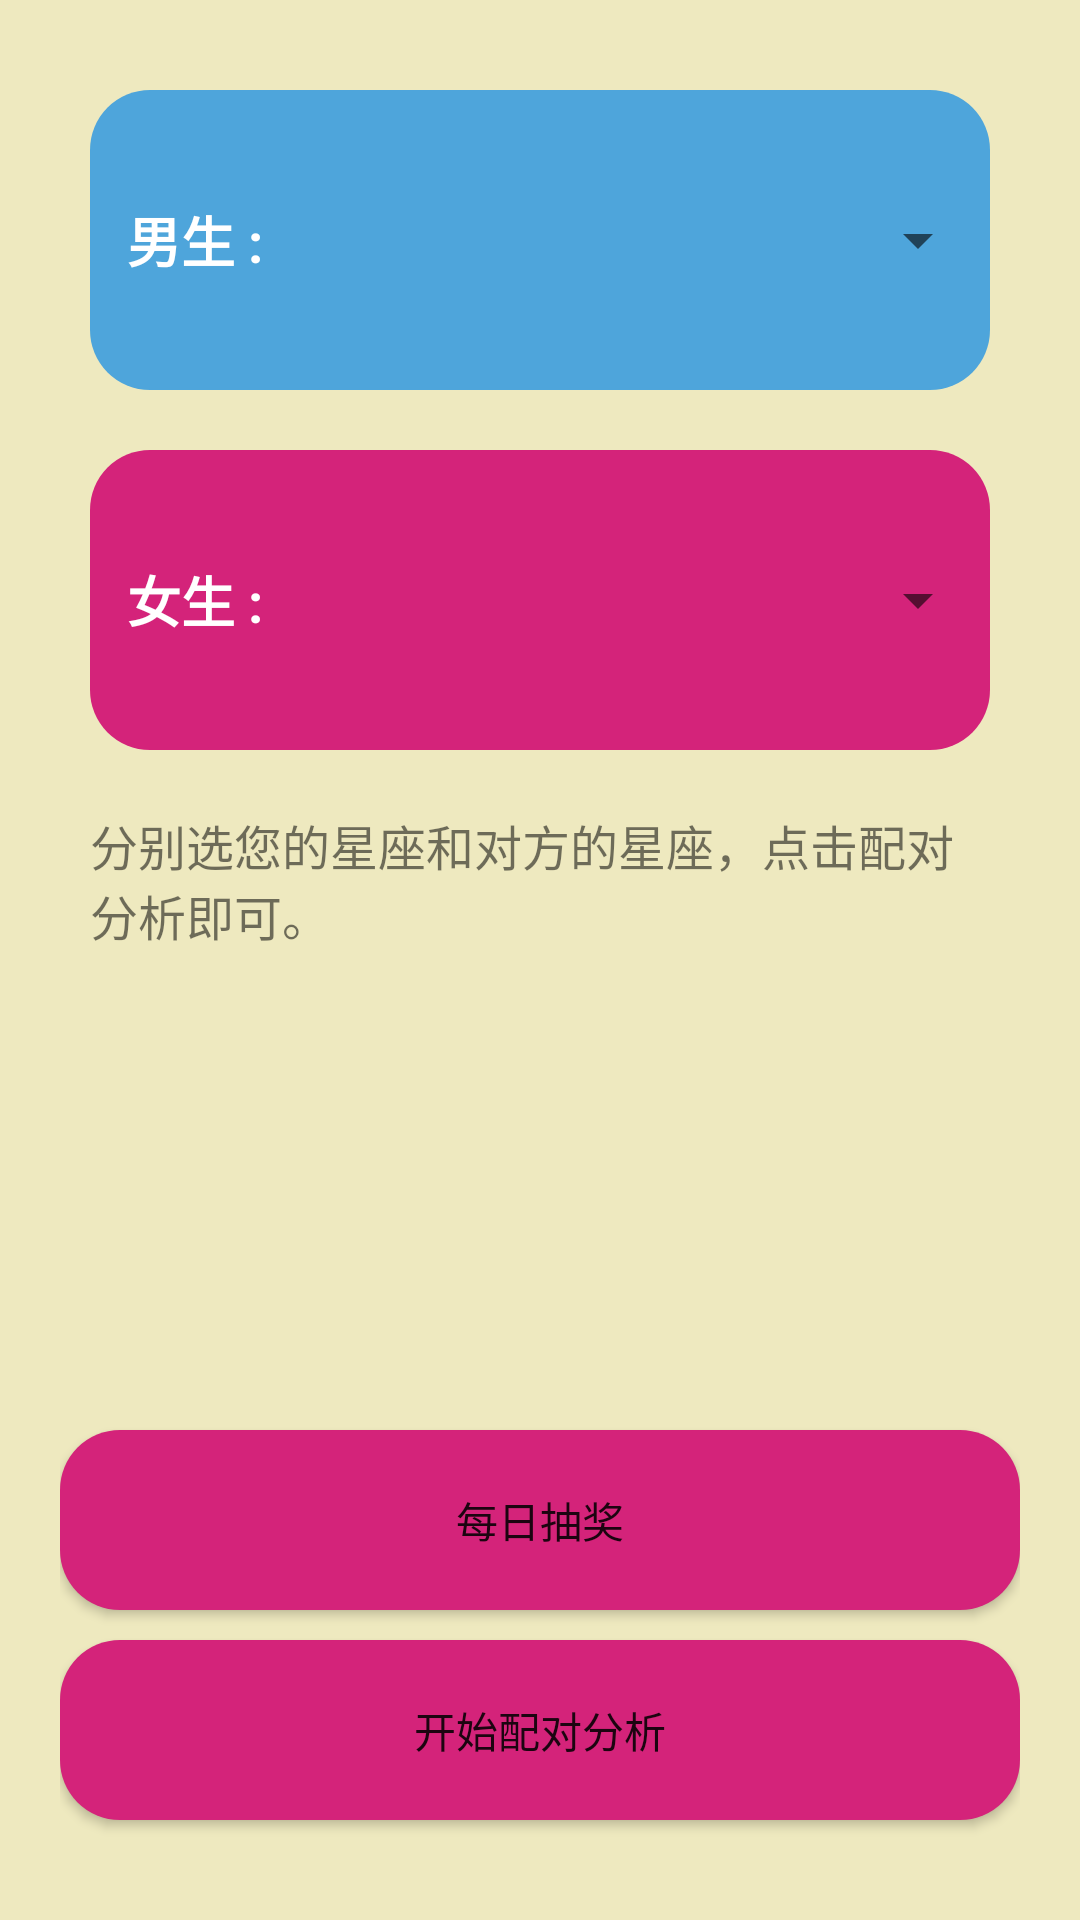

The Android layout XML behind this screen, and the referenced resources:
<!-- AndroidManifest.xml: application theme TranslucentTheme -->
<!-- res/layout/fragment_partner.xml -->
<?xml version="1.0" encoding="utf-8"?>
<LinearLayout xmlns:android="http://schemas.android.com/apk/res/android"
    xmlns:tools="http://schemas.android.com/tools"
    android:layout_width="match_parent"
    android:layout_height="match_parent"
    tools:context=".partenterfrag.PartnerFragment"
    android:background="@color/bgyellow"
    android:padding="20dp"
    android:orientation="vertical"
    >
    <LinearLayout
        android:layout_width="match_parent"
        android:layout_height="100dp"
        android:orientation="horizontal"
        android:layout_margin="10dp"
        android:background="@drawable/partner_man"
        >
        <TextView
            android:layout_width="0dp"
            android:layout_height="match_parent"
            android:layout_weight="1"
            android:text="@string/man"
            android:textSize="18sp"
            android:textStyle="bold"
            android:gravity="center"
            android:textColor="@color/white"
            />
        <ImageView
            android:layout_width="0dp"
            android:layout_height="match_parent"
            android:layout_weight="1"
            android:layout_margin="10dp"
            android:id="@+id/partnerfrag_iv_man"
            />
        <Spinner
            android:layout_width="0dp"
            android:layout_height="wrap_content"
            android:layout_weight="2"
            android:layout_gravity="center_vertical"
            android:id="@+id/partnerfrag_sp_man"
            />

    </LinearLayout>
    <LinearLayout
        android:layout_width="match_parent"
        android:layout_height="100dp"
        android:orientation="horizontal"
        android:layout_margin="10dp"
        android:background="@drawable/partner_woman"
        >
        <TextView
            android:layout_width="0dp"
            android:layout_height="match_parent"
            android:layout_weight="1"
            android:text="@string/woman"
            android:textSize="18sp"
            android:textStyle="bold"
            android:gravity="center"
            android:textColor="@color/white"
            />
        <ImageView
            android:layout_width="0dp"
            android:layout_height="match_parent"
            android:layout_weight="1"
            android:layout_margin="10dp"
            android:id="@+id/partnerfrag_iv_woman"
            />
        <Spinner
            android:layout_width="0dp"
            android:layout_height="wrap_content"
            android:layout_weight="2"
            android:layout_gravity="center_vertical"
            android:id="@+id/partnerfrag_sp_woman"
            />
    </LinearLayout>
    <TextView
        android:layout_width="match_parent"
        android:layout_height="wrap_content"
        android:layout_margin="10dp"
        android:textSize="16sp"
        android:text="@string/partner"
        />
    <Button
        android:layout_width="match_parent"
        android:layout_height="60dp"
        android:text="@string/partner_btn_prize"
        android:layout_gravity="center"
        android:layout_marginTop="150dp"
        android:id="@+id/partnerfrag_btn_prize"
        android:background="@drawable/dock"
        />
    <Button
        android:layout_width="match_parent"
        android:layout_height="60dp"
        android:text="@string/partner_gtn_analysis"
        android:layout_gravity="center"
        android:layout_marginTop="10dp"
        android:id="@+id/partnerfrag_btn_analysis"
        android:background="@drawable/dock"
        />

</LinearLayout>
<!-- resources referenced by this layout -->
<resources>
  <color name="bgyellow">#eee9bf</color>
  <color name="white">#FFFFFF</color>
  <!-- drawable dock (drawable) -->
  <?xml version="1.0" encoding="utf-8"?>
  <shape xmlns:android="http://schemas.android.com/apk/res/android"
      android:shape="rectangle">
      <corners android:radius="20dp"/>
  <solid android:color="@color/pink"/>
  </shape>
  <!-- drawable partner_man (drawable) -->
  <?xml version="1.0" encoding="utf-8"?>
  <shape xmlns:android="http://schemas.android.com/apk/res/android"
      android:shape="rectangle"
      >
      <solid android:color="@color/lightblue" />
      <corners android:radius="20dp"/>
  
  </shape>
  <!-- drawable partner_woman (drawable) -->
  <?xml version="1.0" encoding="utf-8"?>
  <shape xmlns:android="http://schemas.android.com/apk/res/android"
      android:shape="rectangle"
      >
      <solid android:color="@color/pink" />
      <corners android:radius="20dp"/>
  
  </shape>
  <string name="man">男生 : </string>
  <string name="partner">分别选您的星座和对方的星座，点击配对分析即可。</string>
  <string name="partner_btn_prize">每日抽奖</string>
  <string name="partner_gtn_analysis">开始配对分析</string>
  <string name="woman">女生 : </string>
  <style name="TranslucentTheme" parent="Theme.AppCompat">
          <item name="android:windowFullscreen">true</item>
      </style>
  <color name="pink">#d4237a</color>
  <color name="lightblue">#4EA5DB</color>
</resources>
